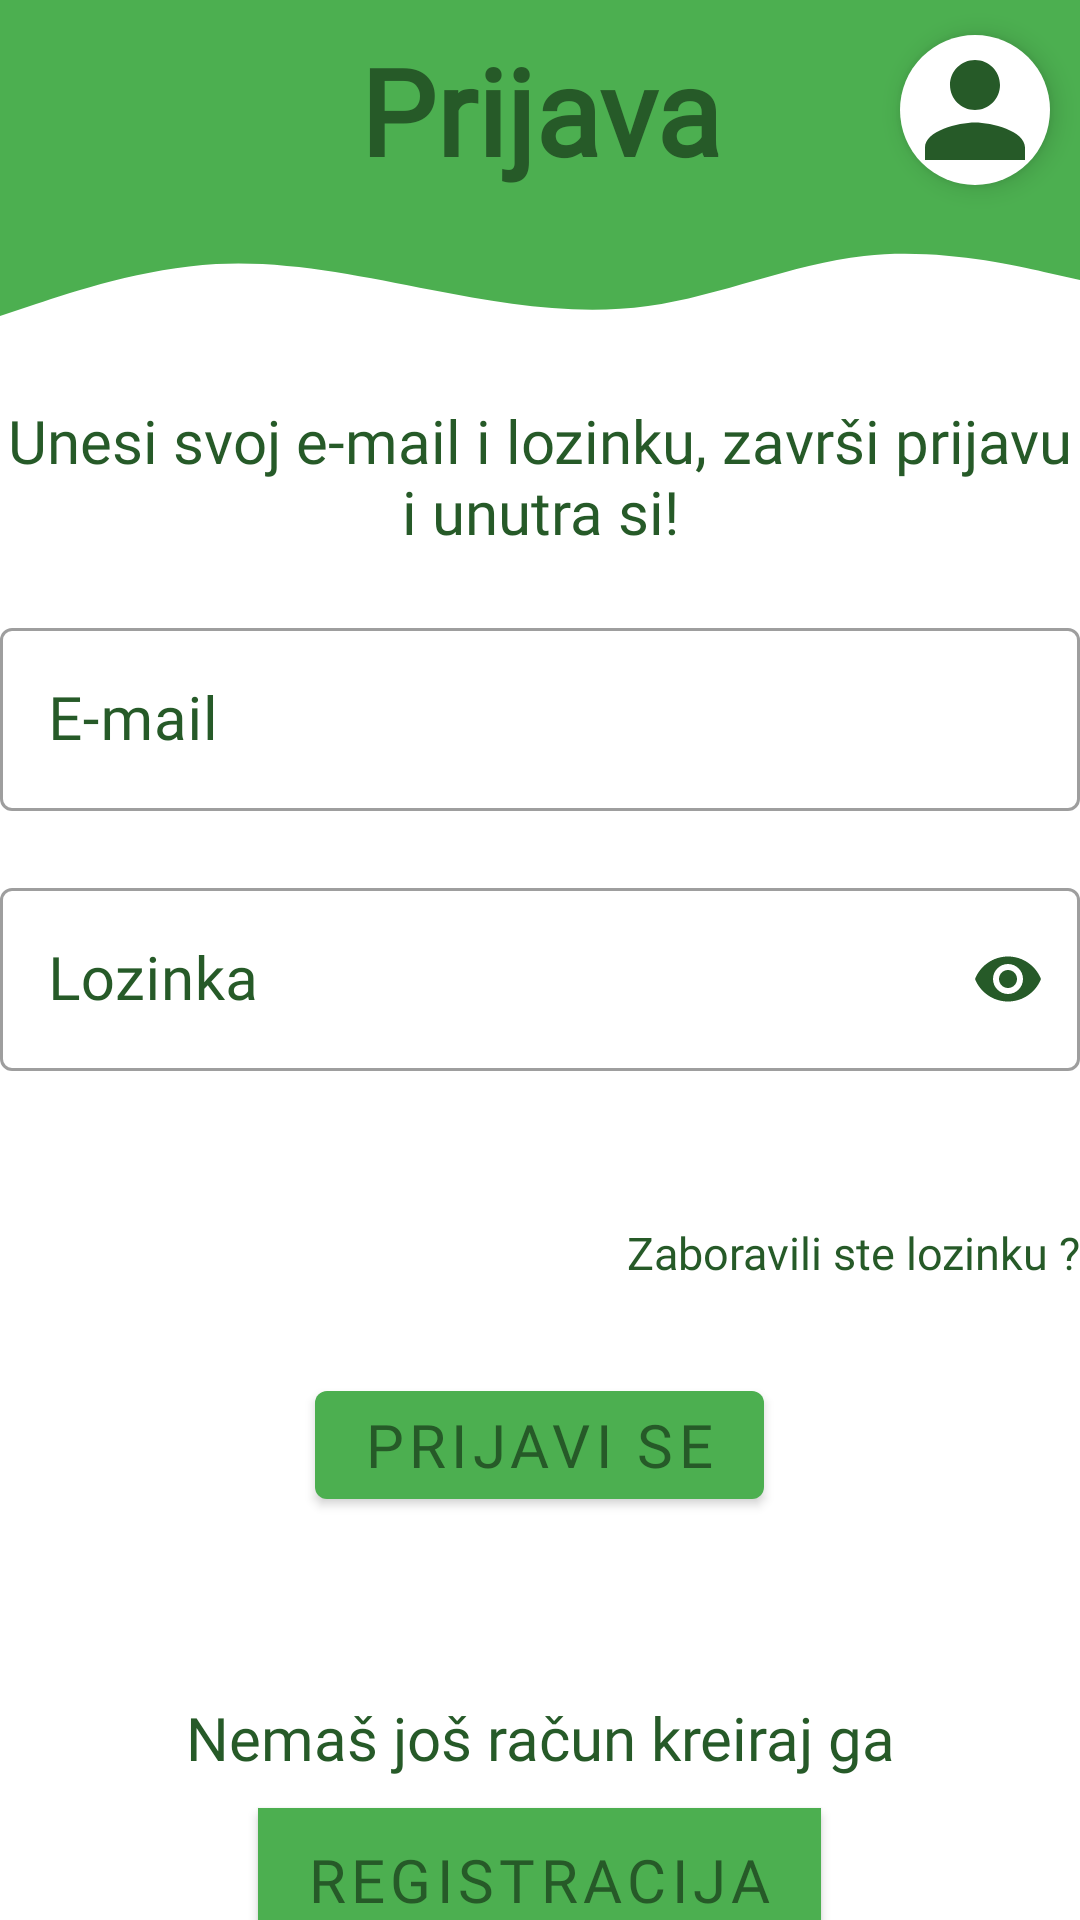

Layout XML and referenced resources for this Android screen:
<!-- AndroidManifest.xml: application theme AppTheme -->
<!-- res/layout/fragment_prijava.xml -->
<?xml version="1.0" encoding="utf-8"?>
<androidx.constraintlayout.widget.ConstraintLayout xmlns:android="http://schemas.android.com/apk/res/android"
    xmlns:tools="http://schemas.android.com/tools"
    android:layout_width="match_parent"
    android:layout_height="match_parent"
    xmlns:app="http://schemas.android.com/apk/res-auto"
    android:background="?attr/backgroundcolor"
    android:id="@+id/prijava"
    tools:context=".PrijavaFragment">

        <RelativeLayout
            android:id="@+id/rep_zaglavlje"
            android:layout_width="match_parent"
            android:layout_height="wrap_content"
            android:layout_marginBottom="15dp"
            android:orientation="horizontal"
            android:gravity="center"
            app:layout_constraintTop_toTopOf="parent"
            app:layout_constraintStart_toStartOf="parent"
            app:layout_constraintEnd_toEndOf="parent"
            app:layout_constraintBottom_toTopOf="@id/prijavaPodatci"
            >
            <RelativeLayout
                android:id="@+id/prvi"
                android:background="?attr/colorPrimary"
                android:layout_width="match_parent"
                android:layout_height="wrap_content">
                <TextView
                    android:id="@+id/naslov"
                    android:layout_width="wrap_content"
                    android:layout_height="wrap_content"
                    android:gravity="center"
                    android:layout_centerHorizontal="true"
                    android:padding="10dp"
                    android:text="Prijava"
                    android:textColor="?attr/colorPrimaryDark"
                    android:fontFamily="@font/playfair_display"
                    android:layout_centerInParent="true"
                    android:textSize="40sp"
                    android:textStyle="bold"/>

                <ImageView
                    android:id="@+id/ic"
                    android:layout_width="50dp"
                    android:layout_height="50dp"
                    android:background="@drawable/circlebackground"
                    android:src="@drawable/ic_prijava"
                    android:layout_alignParentEnd="true"
                    android:layout_centerVertical="true"
                    android:layout_marginStart="10dp"
                    android:layout_marginEnd="10dp"
                    android:elevation="5dp"
                    />
            </RelativeLayout>
            <RelativeLayout
                android:layout_below="@id/prvi"
                android:layout_width="match_parent"
                android:layout_height="40dp"
                android:background="@drawable/waves">
            </RelativeLayout>
        </RelativeLayout>
        <RelativeLayout
            android:id="@+id/prijavaPodatci"
            android:layout_width="match_parent"
            android:layout_height="wrap_content"
            android:background="?attr/backgroundcolor"
            android:gravity="center"
            app:layout_constraintTop_toBottomOf="@id/rep_zaglavlje"
            app:layout_constraintStart_toStartOf="parent"
            app:layout_constraintEnd_toEndOf="parent"
            app:layout_constraintVertical_chainStyle="packed"
            app:layout_constraintVertical_bias="0">

            <TextView
                android:id="@+id/textView4"
                android:layout_width="match_parent"
                android:layout_height="wrap_content"
                android:layout_marginTop="20dp"
                android:layout_marginBottom="20dp"
                android:fontFamily="@font/playfair_display"
                android:text="Unesi svoj e-mail i lozinku, završi prijavu i unutra si!"
                android:textAlignment="center"
                android:textColor="?attr/colorPrimaryDark"
                android:textSize="20sp" />

            <com.google.android.material.textfield.TextInputLayout
                android:layout_width="match_parent"
                android:layout_height="wrap_content"
                android:id="@+id/email"
                android:layout_below="@id/textView4"
                app:boxBackgroundMode="outline"
                android:textColor="?attr/colorPrimaryDark"
                android:textColorHint="?attr/colorPrimaryDark"
                app:hintTextColor="?attr/colorPrimaryDark"
                style="@style/Widget.MaterialComponents.TextInputLayout.OutlinedBox"
                app:errorEnabled="true">
                <com.google.android.material.textfield.TextInputEditText
                    android:layout_width="match_parent"
                    android:layout_height="wrap_content"
                    android:inputType="textEmailAddress"
                    android:textSize="20sp"
                    android:fontFamily="@font/playfair_display"
                    android:textColor="?attr/colorPrimaryDark"
                    android:hint="E-mail"/>
            </com.google.android.material.textfield.TextInputLayout>

            <com.google.android.material.textfield.TextInputLayout
                android:id="@+id/lozinka"
                android:layout_width="match_parent"
                android:layout_height="wrap_content"
                android:layout_below="@id/email"
                android:textColor="?attr/colorPrimaryDark"
                android:textColorHint="?attr/colorPrimaryDark"
                app:hintTextColor="?attr/colorPrimaryDark"
                app:errorEnabled="true"
                app:endIconMode="password_toggle"
                app:endIconTint="?attr/colorPrimaryDark"
                app:boxBackgroundMode="outline"
                style="@style/Widget.MaterialComponents.TextInputLayout.OutlinedBox">
                <com.google.android.material.textfield.TextInputEditText
                    android:layout_width="match_parent"
                    android:layout_height="wrap_content"
                    android:inputType="textPassword"
                    android:textSize="20sp"
                    android:fontFamily="@font/playfair_display"
                    android:textColor="?attr/colorPrimaryDark"
                    android:hint="Lozinka" />
            </com.google.android.material.textfield.TextInputLayout>
            <TextView
                android:id="@+id/resetPassword"
                android:layout_width="wrap_content"
                android:layout_height="wrap_content"
                android:layout_marginTop="30dp"
                android:layout_marginBottom="10dp"
                android:layout_centerVertical="true"
                android:layout_centerHorizontal="true"
                android:layout_below="@id/lozinka"
                android:fontFamily="@font/playfair_display"
                android:text="Zaboravili ste lozinku ?"
                android:layout_alignParentEnd="true"
                android:textColor="?attr/colorPrimaryDark"
                android:textAlignment="center"
                android:textSize="15sp"/>
        </RelativeLayout>
        <RelativeLayout
            android:id="@+id/prijavaCmd"
            android:layout_width="match_parent"
            android:layout_height="wrap_content"
            android:orientation="horizontal"
            app:layout_constraintTop_toBottomOf="@id/prijavaPodatci"
            app:layout_constraintStart_toStartOf="parent"
            app:layout_constraintEnd_toEndOf="parent"
            app:layout_constraintBottom_toBottomOf="parent"
            app:layout_constraintVertical_chainStyle="packed"
            app:layout_constraintVertical_bias="0">

            <com.google.android.material.button.MaterialButton
                android:id="@+id/btn_pri_se"
                android:layout_width="wrap_content"
                android:layout_height="wrap_content"
                android:layout_alignParentTop="true"
                android:layout_centerHorizontal="true"
                android:layout_marginTop="20dp"
                android:layout_marginBottom="30dp"
                android:fontFamily="@font/playfair_display"
                android:text="Prijavi se"
                android:textColor="?attr/colorPrimaryDark"
                android:textSize="20sp"/>

            <TextView
                android:id="@+id/textView5"
                android:layout_width="wrap_content"
                android:layout_height="wrap_content"
                android:layout_marginTop="30dp"
                android:layout_marginBottom="10dp"
                android:layout_centerVertical="true"
                android:layout_centerHorizontal="true"
                android:layout_below="@id/btn_pri_se"
                android:fontFamily="@font/playfair_display"
                android:text="Nemaš još račun kreiraj ga"
                android:textColor="?attr/colorPrimaryDark"
                android:textAlignment="center"
                android:textSize="20sp"/>

            <com.google.android.material.button.MaterialButton
                android:id="@+id/btn_pri_reg"
                android:layout_width="wrap_content"
                android:layout_height="wrap_content"
                android:layout_below="@id/textView5"
                android:background="?attr/cardcolor"
                android:layout_centerHorizontal="true"
                android:fontFamily="@font/playfair_display"
                android:textSize="20sp"
                android:textColor="?attr/colorPrimaryDark"
                android:text="Registracija"/>
        </RelativeLayout>


</androidx.constraintlayout.widget.ConstraintLayout>
<!-- resources referenced by this layout -->
<resources>
  <!-- drawable circlebackground (drawable) -->
  <?xml version="1.0" encoding="utf-8"?>
  <shape android:shape="oval" xmlns:android="http://schemas.android.com/apk/res/android">
   <solid android:color="?attr/backgroundcolor"></solid>
  </shape>
  <!-- drawable ic_prijava (drawable) -->
  <vector xmlns:android="http://schemas.android.com/apk/res/android"
          android:width="24dp"
          android:height="24dp"
          android:viewportWidth="24.0"
          android:viewportHeight="24.0">
      <path
          android:fillColor="?attr/colorPrimaryDark"
          android:pathData="M12,12c2.21,0 4,-1.79 4,-4s-1.79,-4 -4,-4 -4,1.79 -4,4 1.79,4 4,4zM12,14c-2.67,0 -8,1.34 -8,4v2h16v-2c0,-2.66 -5.33,-4 -8,-4z"/>
  </vector>
  <!-- drawable waves (drawable) -->
  <vector xmlns:android="http://schemas.android.com/apk/res/android"
      android:width="1440dp"
      android:height="320dp"
      android:viewportWidth="1440"
      android:viewportHeight="320">
    <path
        android:pathData="M0,256L48,224C96,192 192,128 288,117.3C384,107 480,149 576,186.7C672,224 768,256 864,229.3C960,203 1056,117 1152,96C1248,75 1344,117 1392,138.7L1440,160L1440,0L1392,0C1344,0 1248,0 1152,0C1056,0 960,0 864,0C768,0 672,0 576,0C480,0 384,0 288,0C192,0 96,0 48,0L0,0Z"
        android:fillColor="?attr/colorPrimary"
        android:fillAlpha="1"/>
  </vector>
  <style name="AppTheme" parent="Theme.MaterialComponents.Light.NoActionBar">
          
          <item name="colorPrimary">@color/colorPrimary</item>
          <item name="colorPrimaryDark">@color/colorPrimaryDark</item>
          <item name="colorAccent">@color/colorAccent</item>
          <item name="backgroundcolor">#ffffff</item>
          <item name="cardcolor">#65A566</item>
          <item name="textcolor">#000000</item>
          <item name="iconcolor">#000000</item>
          <item name="android:windowAnimationStyle">@style/WindowAnimationTransition</item>
      </style>
  <color name="colorPrimary">#4CAF50</color>
  <color name="colorPrimaryDark">#265A28</color>
  <color name="colorAccent">#AF4CAB</color>
  <style name="WindowAnimationTransition">
          <item name="android:windowEnterAnimation">@android:anim/fade_in</item>
          <item name="android:windowExitAnimation">@android:anim/fade_out</item>
      </style>
</resources>
